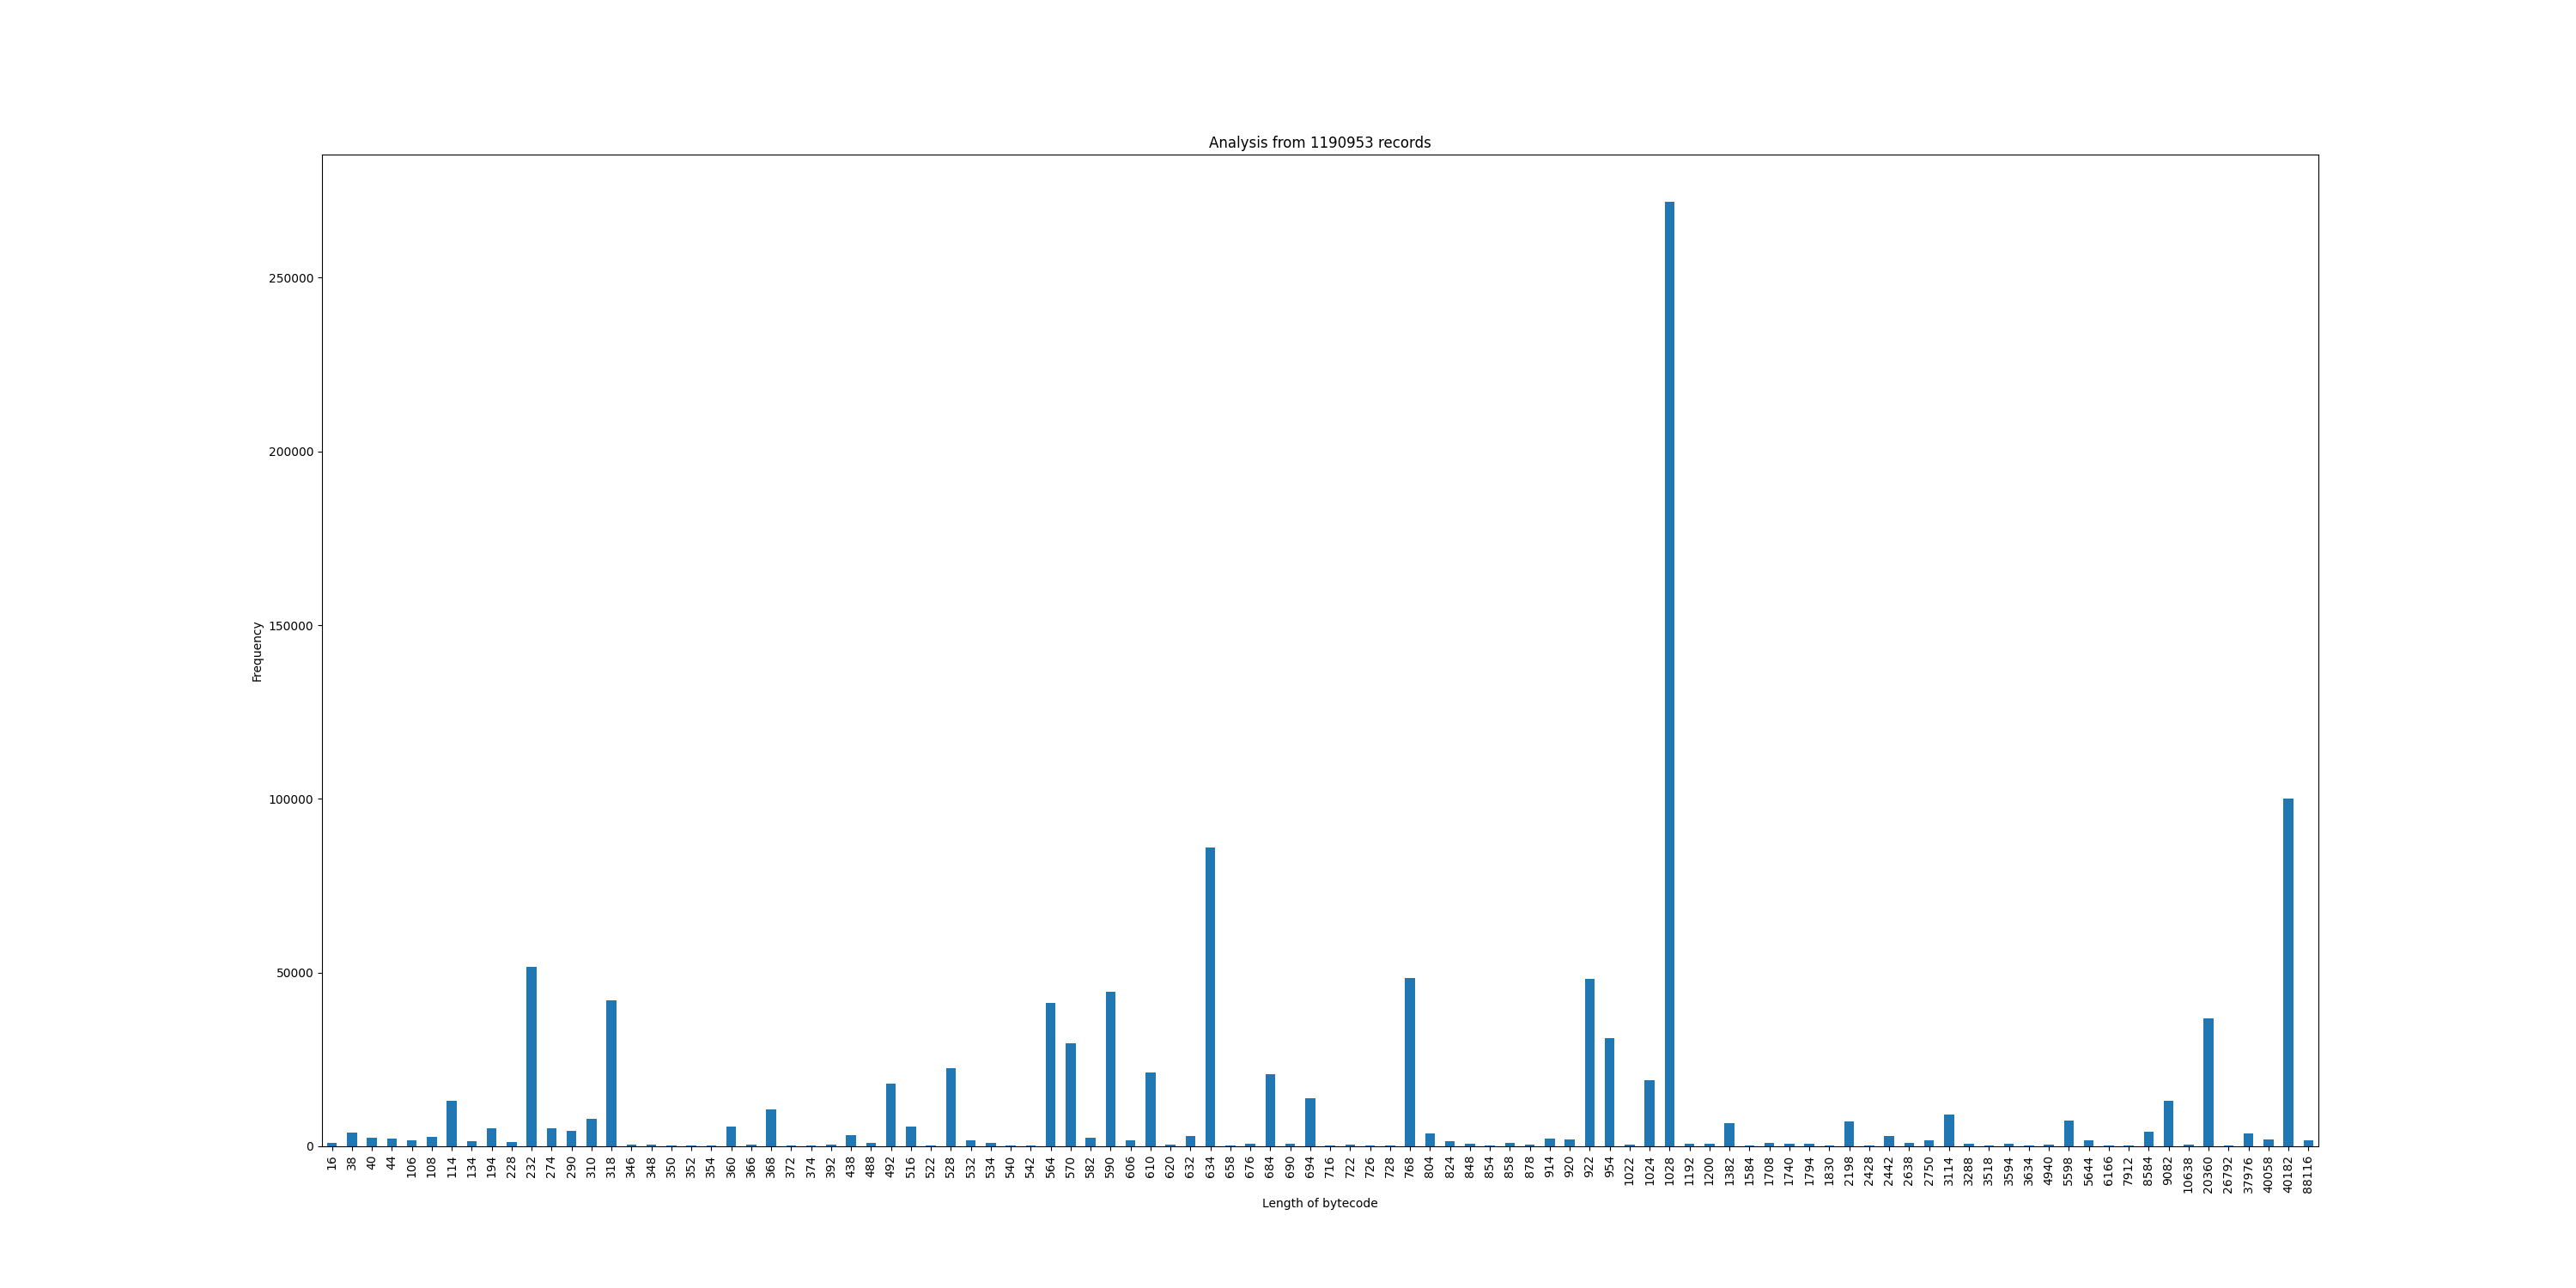

Source data for this figure (header and first rows):
, BYTECODE
1028, 271854
40182, 100201
634, 86122
232, 51541
768, 48439
922, 48163
590, 44407
318, 42010
564, 41352
20360, 36796
954, 31235
570, 29560
528, 22590
610, 21367
684, 20682
1024, 19050
492, 17997
694, 13923
114, 13186
9082, 13114
368, 10731
3114, 9259
310, 7863
5598, 7523
2198, 7232
1382, 6608
360, 5749
516, 5729
274, 5260
194, 5155
290, 4393
8584, 4252
38, 3845
37976, 3787
804, 3663
438, 3205
2442, 3058
632, 3052
108, 2798
40, 2478
582, 2447
44, 2344
914, 2211
920, 1963
40058, 1908
606, 1791
2750, 1742
88116, 1730
532, 1728
106, 1649
5644, 1619
134, 1520
824, 1363
228, 1334
1708, 1107
858, 1103
534, 1024
488, 1001
16, 999
2638, 884
... 7,377 more rows
